8-way image classification set "dataset" from GitHub (Xinyu-Zhang/499_Project); label vocabulary: Atripla, Cymbalta, Epzicom, Lexapro, Prezista, Tivicay, Truvada, Truvada Cymbalta.

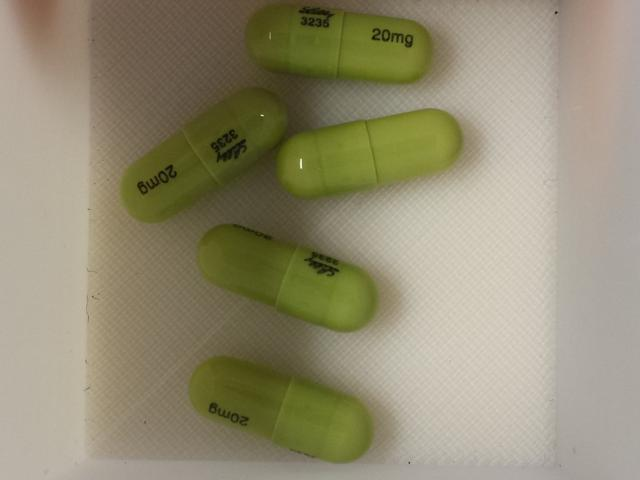
Label: Cymbalta

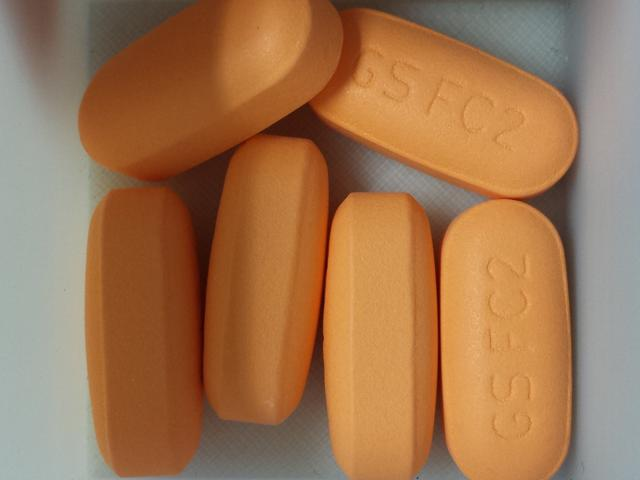
Label: Epzicom

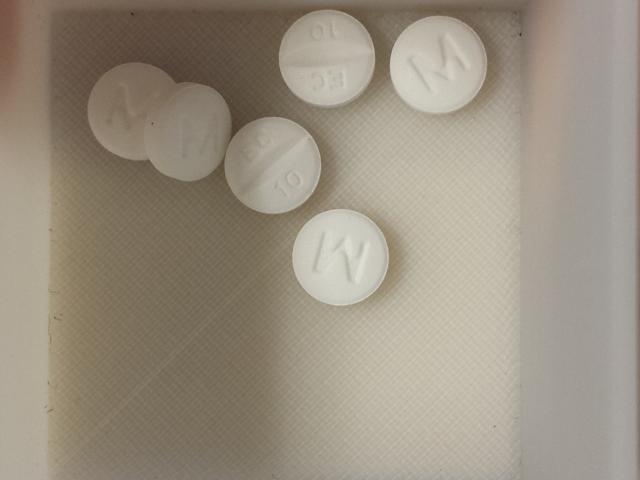
Label: Lexapro

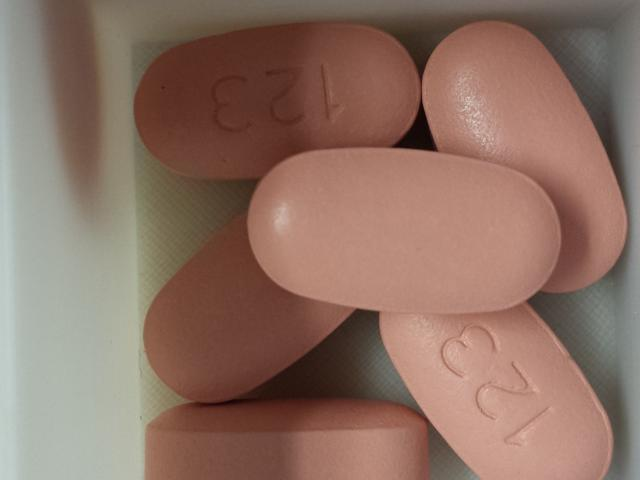
Label: Atripla

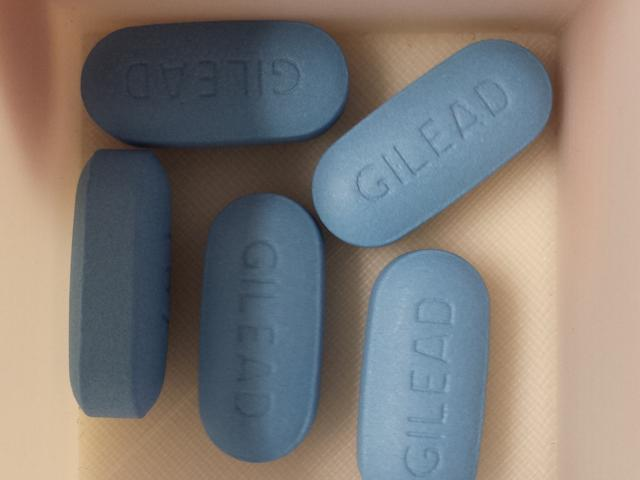
Label: Truvada

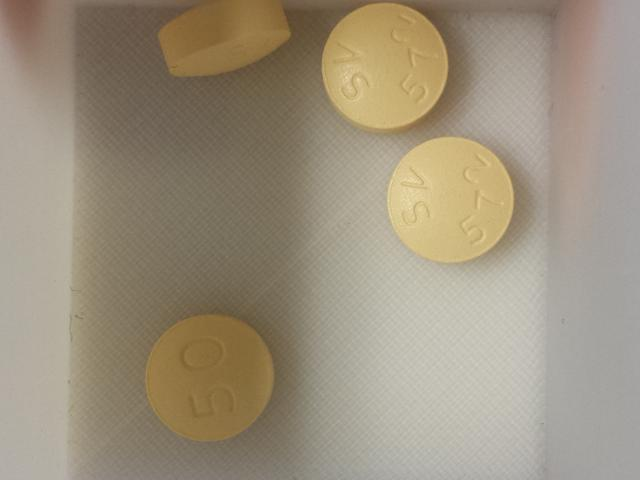
Label: Tivicay
